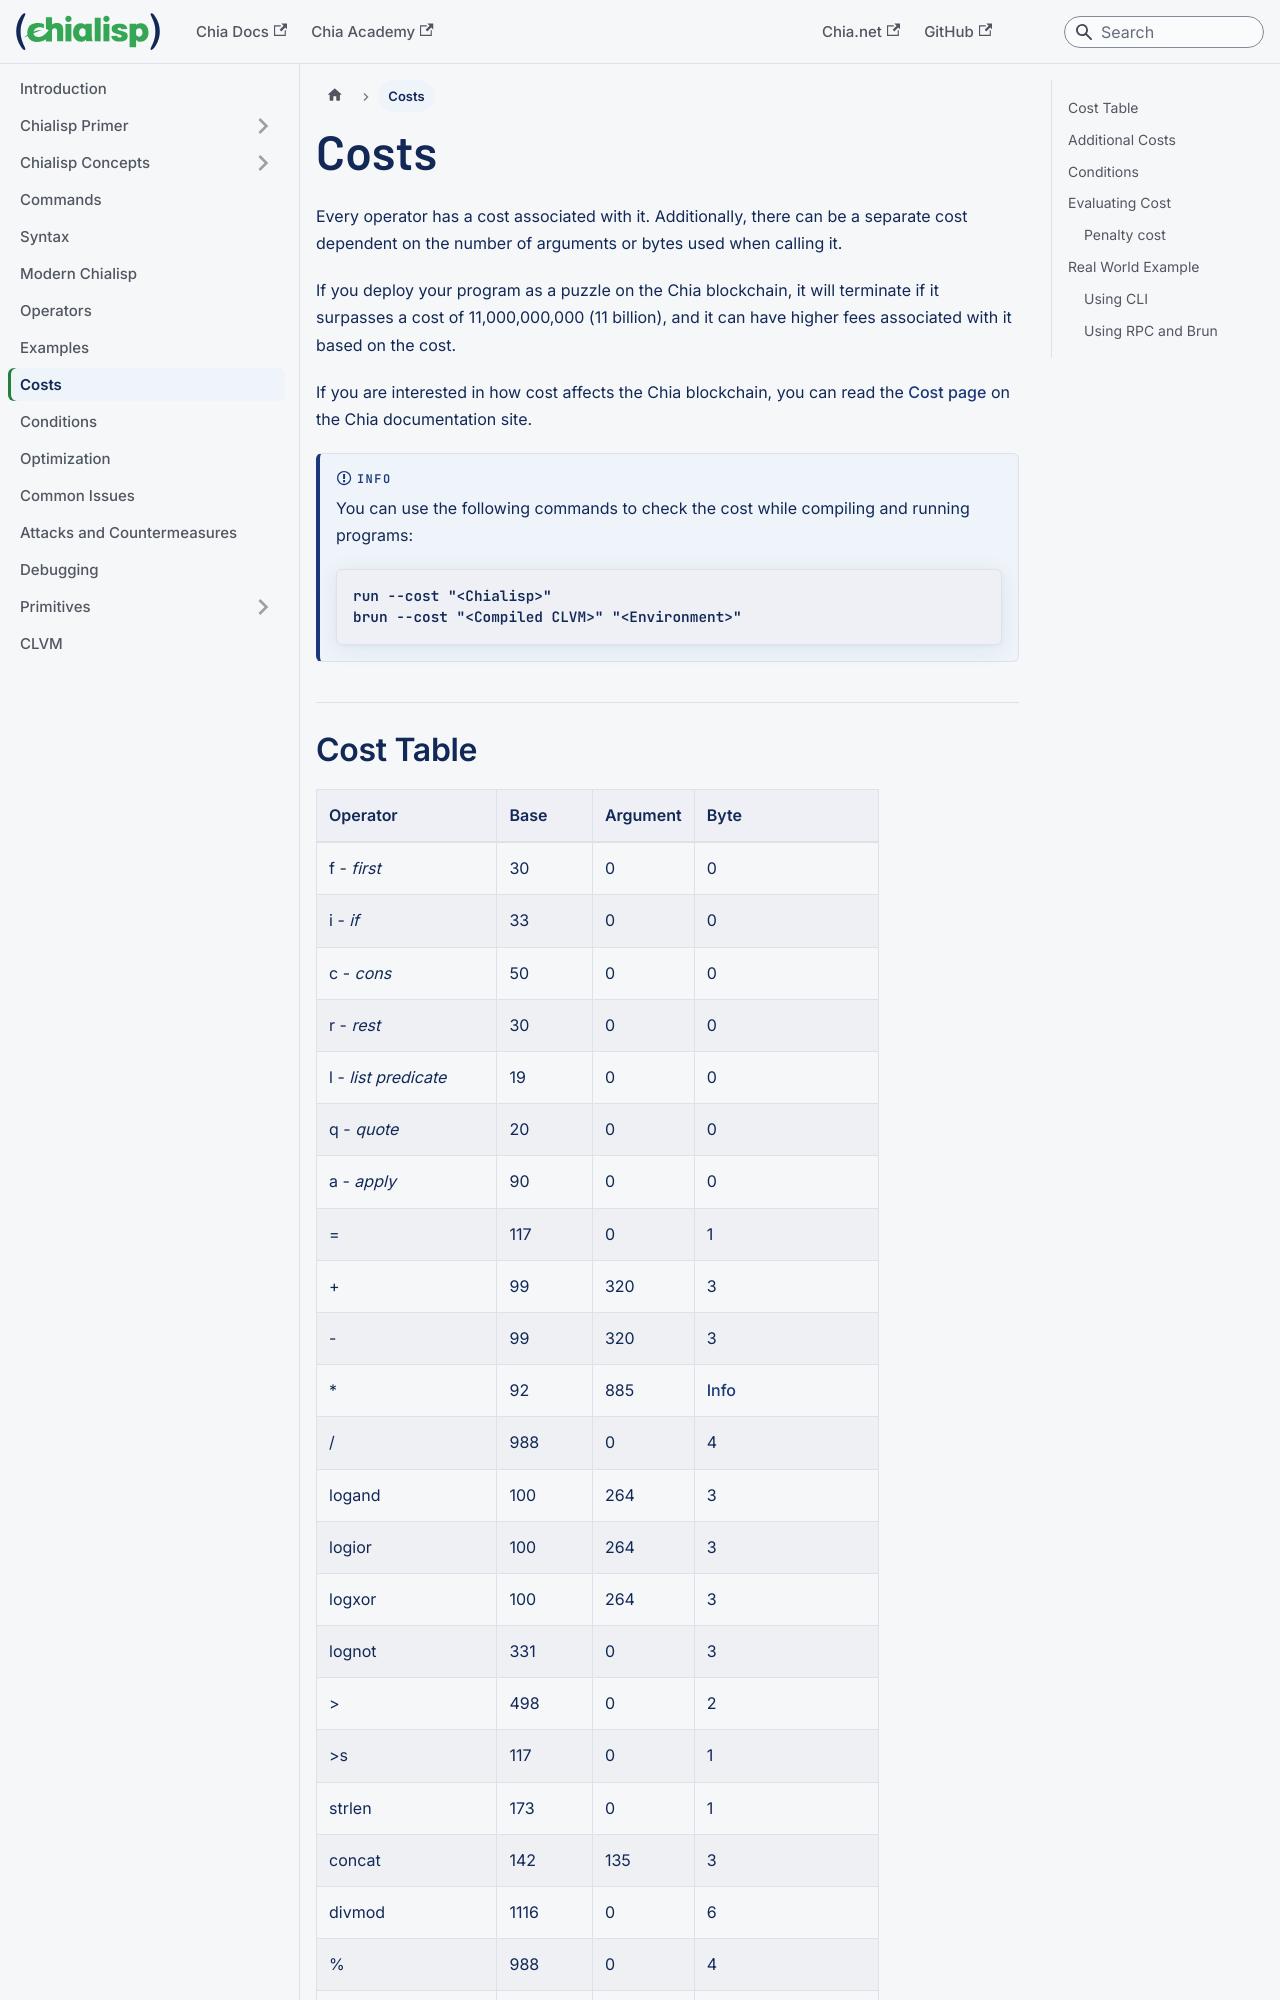

repository: Chia-Network/chialisp-web · page: costs/index.html · generator: docusaurus

---
id: costs
title: Costs
slug: /costs
---

import Runnable from '@site/src/components/Runnable.tsx';

Every operator has a cost associated with it. Additionally, there can be a separate cost dependent on the number of arguments or bytes used when calling it.

If you deploy your program as a puzzle on the Chia blockchain, it will terminate if it surpasses a cost of 11,000,000,000 (11 billion), and it can have higher fees associated with it based on the cost.

If you are interested in how cost affects the Chia blockchain, you can read the [Cost page](https://docs.chia.net/coin-set-costs) on the Chia documentation site.

:::info
You can use the following commands to check the cost while compiling and running programs:

```bash
run --cost "<Chialisp>"
brun --cost "<Compiled CLVM>" "<Environment>"
```

:::
